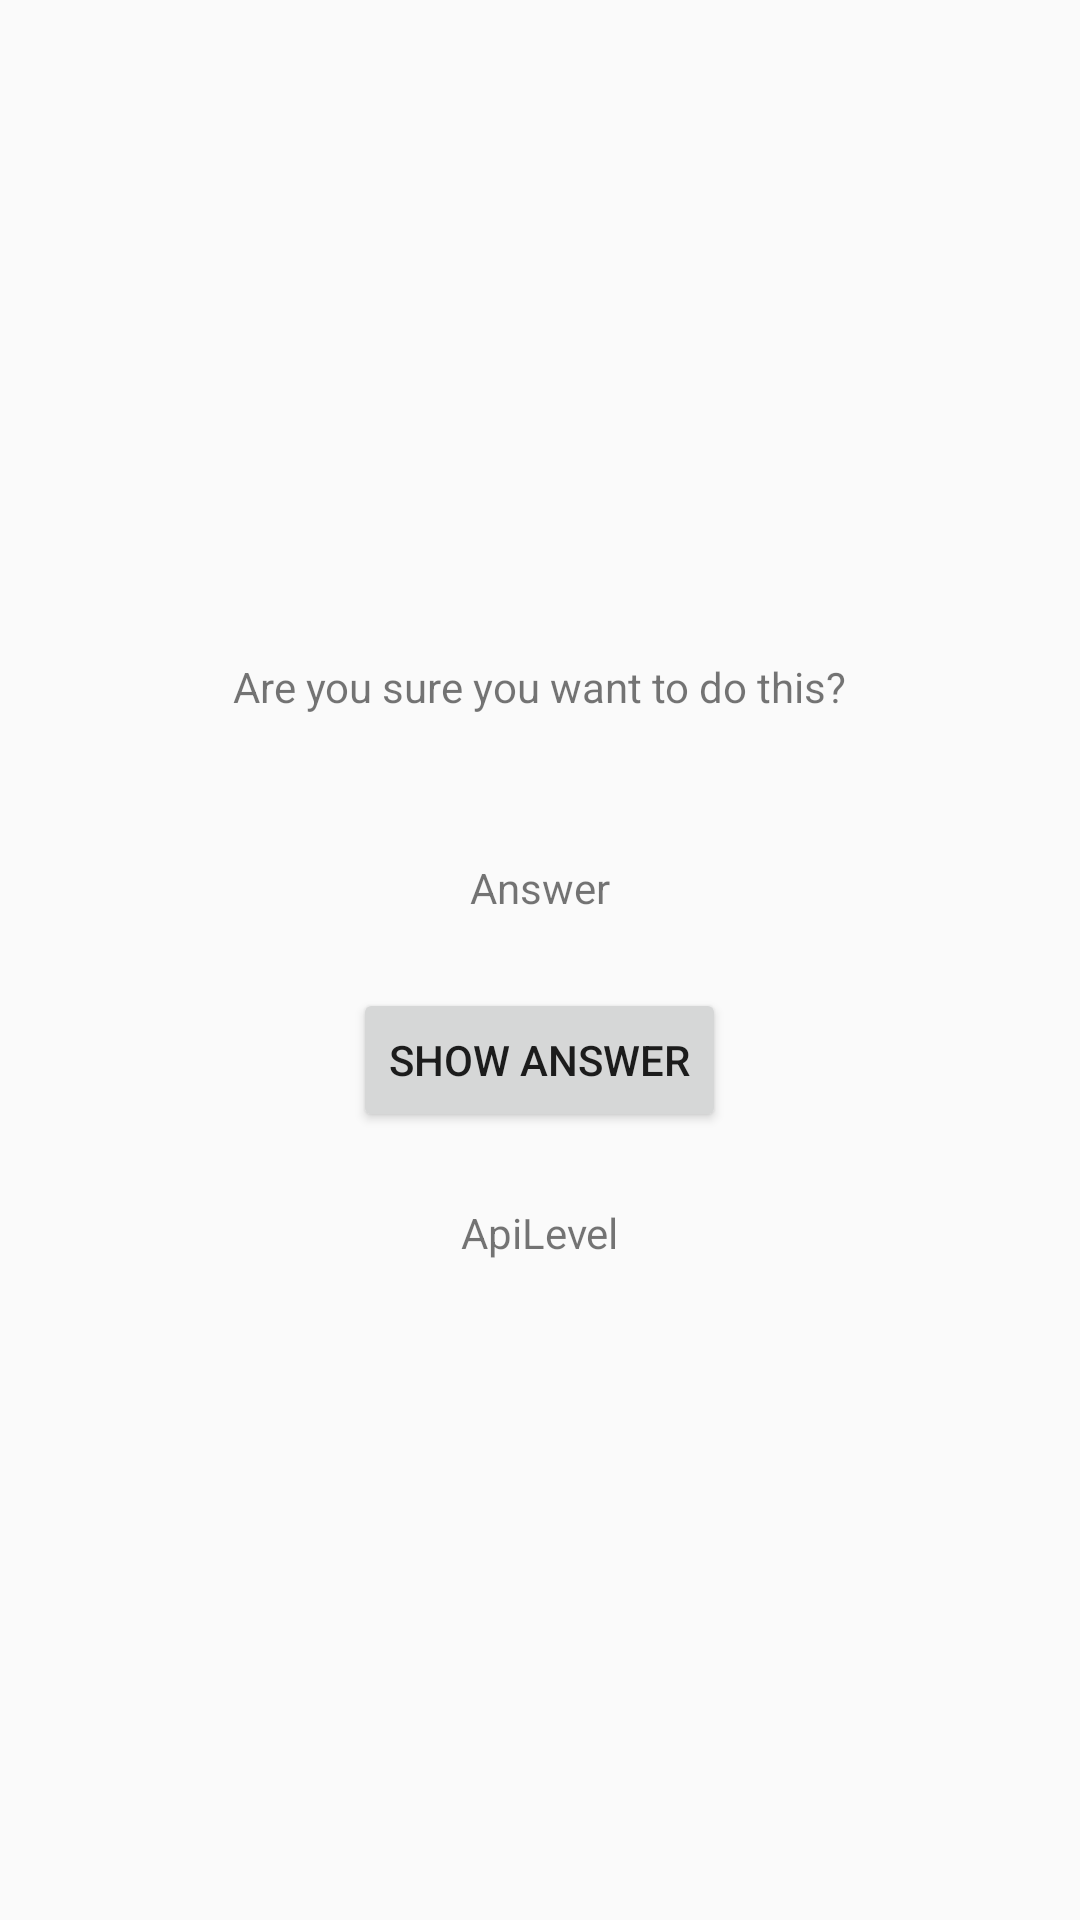

Reconstruct the res/layout file that produces this screen, plus the resources it refers to.
<!-- AndroidManifest.xml: application theme Theme.AppStduy -->
<!-- res/layout/activity_cheat.xml -->
<?xml version="1.0" encoding="utf-8"?>
<LinearLayout xmlns:android="http://schemas.android.com/apk/res/android"
    xmlns:tools="http://schemas.android.com/tools"
    android:layout_width="match_parent"
    android:layout_height="match_parent"
    android:gravity="center"
    android:orientation="vertical"
    tools:context=".CheatActivity">

    <TextView
        android:id="@+id/warning_text"
        android:layout_width="wrap_content"
        android:layout_height="wrap_content"
        android:padding="24dp"
        android:text="@string/warning_text"/>

    <TextView
        android:id="@+id/answer_text_view"
        android:layout_width="wrap_content"
        android:layout_height="wrap_content"
        android:padding="24dp"
        android:text="Answer"/>

    <Button
        android:id="@+id/show_answer_button"
        android:layout_width="wrap_content"
        android:layout_height="wrap_content"
        android:text="@string/show_answer_button" />

    <TextView
        android:id="@+id/api_level"
        android:layout_width="wrap_content"
        android:layout_height="wrap_content"
        android:padding="24dp"
        android:text="ApiLevel"/>
</LinearLayout>
<!-- resources referenced by this layout -->
<resources>
  <string name="show_answer_button">SHOW ANSWER</string>
  <string name="warning_text">Are you sure you want to do this? </string>
  <style name="Theme.AppStduy" parent="Theme.AppCompat.Light.DarkActionBar">
          
          <item name="colorPrimary">@color/purple_500</item>
          <item name="colorPrimaryDark">@color/purple_700</item>
          <item name="colorAccent">@color/teal_200</item>
          
      </style>
  <color name="purple_500">#FF6200EE</color>
  <color name="purple_700">#FF3700B3</color>
  <color name="teal_200">#FF03DAC5</color>
</resources>
